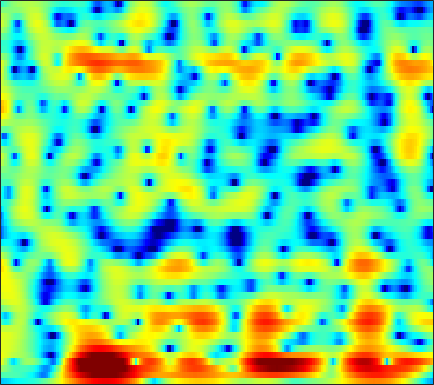

The file beside this chart, header and first rows:
-7.4103, -7.1123, -6.7407, -6.3956, -6.1431, -5.8106, -5.4751, -5.2154, -4.8855, -4.6006, -4.3647, -4.2096, -4.0343, -3.8579, -3.701, -3.4474, -3.1238, -2.8262, -2.3583, -1.8114, -1.1821, -0.65101, 0.11112, 0.93004
-2.135, -2.03, -1.936, -1.893, -1.891, -1.933, -2.023, -2.12, -2.292, -2.522, -2.826, -3.118, -3.611, -4.239, -4.806, -5.703, -6.783, -7.71, -9.025, -10.08, -10.07, -9.027, -6.763, -4.237
1.181, 0.7298, 0.03677, -0.6955, -1.233, -1.841, -2.235, -2.372, -2.376, -2.279, -2.197, -2.208, -2.373, -2.726, -3.121, -3.834, -4.776, -5.654, -6.993, -8.354, -9.38, -9.514, -8.798, -7.193
4.266, 3.244, 1.466, -0.8701, -3.011, -5.87, -6.487, -5.097, -2.821, -1.062, 0.1101, 0.6553, 1.013, 1.025, 0.8381, 0.3245, -0.4976, -1.29, -2.496, -3.775, -5.114, -6.192, -7.845, -9.796
4.347, 4.079, 3.658, 3.205, 2.87, 2.469, 2.141, 1.935, 1.697, 1.448, 1.149, 0.8632, 0.3625, -0.294, -0.9089, -1.915, -3.142, -4.194, -5.793, -7.721, -10.22, -12.65, -16.88, -19.63
3.871, 3.814, 3.682, 3.484, 3.3, 3.016, 2.684, 2.405, 1.988, 1.516, 0.9782, 0.5322, -0.1397, -0.8948, -1.514, -2.424, -3.406, -4.184, -5.307, -6.495, -7.593, -8.208, -8.675, -8.662
3.814, 3.793, 3.708, 3.557, 3.404, 3.146, 2.826, 2.543, 2.109, 1.614, 1.046, 0.5696, -0.126, -0.8928, -1.511, -2.393, -3.333, -4.069, -5.072, -6.026, -6.849, -7.369, -7.888, -8.095
3.963, 3.92, 3.831, 3.702, 3.574, 3.36, 3.091, 2.845, 2.452, 1.971, 1.4, 0.9159, 0.1919, -0.6233, -1.278, -2.225, -3.254, -4.084, -5.283, -6.694, -8.515, -10.32, -13.7, -19.55
2.881, 2.723, 2.578, 2.532, 2.547, 2.596, 2.613, 2.572, 2.391, 2.043, 1.51, 0.9705, 0.08622, -0.9759, -1.85, -3.042, -4.145, -4.83, -5.497, -5.977, -6.292, -6.415, -6.416, -6.329
-1.975, -3.268, -4.308, -3.588, -2.267, -0.4444, 0.9755, 1.707, 2.256, 2.337, 1.961, 1.368, 0.1292, -1.733, -3.65, -7.292, -13.26, -19.49, -13.7, -8.457, -5.312, -3.625, -1.987, -0.8025
-4.772, -6.117, -7.303, -6.077, -4.13, -1.688, 0.1359, 1.091, 1.859, 2.148, 1.99, 1.597, 0.7673, -0.3654, -1.387, -2.801, -4.009, -4.518, -4.481, -3.804, -2.784, -1.954, -1.015, -0.139
-0.8552, -0.3623, 0.2029, 0.7782, 1.226, 1.792, 2.258, 2.499, 2.652, 2.571, 2.254, 1.874, 1.192, 0.3241, -0.404, -1.421, -2.437, -3.12, -3.876, -4.368, -4.501, -4.4, -3.988, -3.208
2.163, 2.56, 2.998, 3.332, 3.516, 3.659, 3.674, 3.593, 3.336, 2.91, 2.302, 1.715, 0.7402, -0.4462, -1.489, -3.109, -5.038, -6.756, -9.504, -12.84, -16, -16.05, -13.1, -9.964
3.57, 3.798, 4.031, 4.159, 4.177, 4.096, 3.884, 3.636, 3.174, 2.547, 1.748, 1.028, -0.1094, -1.456, -2.622, -4.401, -6.453, -8.195, -10.77, -13.4, -15.37, -15.67, -14.45, -12.35
4.088, 4.269, 4.404, 4.413, 4.341, 4.142, 3.815, 3.489, 2.941, 2.254, 1.418, 0.6899, -0.416, -1.706, -2.797, -4.4, -6.173, -7.591, -9.539, -11.47, -13.21, -14.16, -14.57, -14.17
4.456, 4.572, 4.587, 4.465, 4.297, 3.982, 3.579, 3.223, 2.672, 2.039, 1.303, 0.6763, -0.2966, -1.428, -2.39, -3.87, -5.58, -7.043, -9.318, -12.13, -15.9, -20.18, -35.28, -24.35
5.06, 4.954, 4.638, 4.169, 3.744, 3.124, 2.519, 2.107, 1.633, 1.228, 0.8381, 0.5053, -0.03351, -0.7275, -1.385, -2.457, -3.758, -4.881, -6.556, -8.342, -10.07, -11.16, -11.83, -11.77
6.195, 5.661, 4.67, 3.337, 2.13, 0.3366, -1.342, -2.134, -2.215, -1.496, -0.6146, -0.09526, 0.3382, 0.4145, 0.2416, -0.2811, -1.16, -2.047, -3.55, -5.399, -7.594, -9.304, -10.98, -10.77
5.862, 5.047, 3.597, 1.613, -0.3631, -4.016, -9.821, -15.36, -10.64, -5.665, -2.834, -1.443, -0.2245, 0.4671, 0.721, 0.743, 0.3818, -0.1453, -1.214, -2.823, -5.045, -7.203, -9.727, -9.144
2.541, 1.896, 0.8626, -0.3588, -1.373, -2.757, -3.946, -4.549, -4.855, -4.638, -4.075, -3.548, -2.785, -2.041, -1.539, -1.001, -0.6248, -0.4753, -0.4434, -0.5587, -0.7122, -0.7845, -0.6904, -0.3632
-1.15, -1.461, -1.947, -2.558, -3.107, -3.941, -4.902, -5.699, -6.806, -7.85, -8.502, -8.416, -7.452, -5.868, -4.614, -3.087, -1.804, -1.01, -0.1491, 0.5348, 1.07, 1.422, 1.837, 2.269
-5.694, -5.336, -4.984, -4.857, -4.941, -5.358, -6.212, -7.209, -9.217, -12.62, -19.59, -28.27, -15.11, -9.315, -6.584, -3.942, -2.007, -0.8662, 0.3412, 1.275, 2, 2.438, 2.901, 3.284
-11.42, -9.462, -7.597, -6.336, -5.706, -5.239, -5.125, -5.246, -5.618, -6.073, -6.315, -6.136, -5.32, -4.03, -2.966, -1.609, -0.4163, 0.3503, 1.199, 1.873, 2.4, 2.706, 3.021, 3.203
-11.07, -9.408, -7.467, -5.862, -4.881, -3.82, -3.009, -2.538, -2.048, -1.637, -1.252, -0.949, -0.5029, -0.02997, 0.3384, 0.8105, 1.219, 1.477, 1.756, 1.967, 2.107, 2.175, 2.217, 2.183
-9.168, -7.84, -6.041, -4.36, -3.234, -1.922, -0.8343, -0.1521, 0.6027, 1.188, 1.631, 1.882, 2.11, 2.212, 2.209, 2.099, 1.878, 1.643, 1.275, 0.8911, 0.5536, 0.3674, 0.2075, 0.1583
-10.27, -7.717, -5.058, -2.968, -1.664, -0.2013, 0.9922, 1.74, 2.545, 3.134, 3.516, 3.663, 3.665, 3.445, 3.114, 2.438, 1.475, 0.55, -0.9677, -2.693, -4.293, -4.978, -4.821, -3.842
-6.543, -5.144, -3.428, -1.906, -0.8653, 0.3876, 1.491, 2.21, 3.003, 3.601, 3.961, 4.063, 3.958, 3.551, 3.034, 2.023, 0.5802, -0.8508, -3.389, -7.093, -13.17, -20.12, -13.57, -8.1
-3.7, -3.614, -3.324, -2.764, -2.14, -1.075, 0.1242, 1.006, 2.051, 2.859, 3.382, 3.571, 3.537, 3.157, 2.654, 1.682, 0.39, -0.7608, -2.433, -4.091, -5.379, -5.834, -5.603, -4.703
-3.857, -5.194, -7.434, -9.21, -8.608, -5.629, -2.565, -0.7139, 1.188, 2.515, 3.364, 3.708, 3.801, 3.494, 3.01, 2.016, 0.6312, -0.662, -2.678, -4.911, -6.716, -7.171, -6.252, -4.508
-3.368, -4.748, -7.155, -9.3, -8.776, -5.669, -2.584, -0.7548, 1.105, 2.421, 3.262, 3.618, 3.755, 3.512, 3.058, 2.105, 0.6851, -0.7616, -3.356, -7.179, -13.16, -15.68, -9.825, -5.451
-2.186, -2.307, -2.447, -2.385, -2.122, -1.485, -0.6313, 0.05506, 0.9128, 1.622, 2.134, 2.375, 2.484, 2.337, 2.062, 1.468, 0.6305, -0.1278, -1.254, -2.334, -3.111, -3.329, -3.05, -2.303
-1.291, -1.157, -1.046, -0.9285, -0.8066, -0.5674, -0.2445, 0.049, 0.4751, 0.8947, 1.262, 1.467, 1.617, 1.607, 1.505, 1.217, 0.797, 0.4215, -0.1195, -0.6169, -1.005, -1.194, -1.282, -1.174
0.1966, 0.06695, -0.2096, -0.5439, -0.7815, -0.9938, -0.998, -0.8319, -0.4015, 0.1823, 0.7769, 1.169, 1.561, 1.765, 1.78, 1.624, 1.285, 0.9241, 0.3457, -0.2866, -0.8856, -1.25, -1.56, -1.625
2.246, 1.621, 0.5517, -0.8471, -2.102, -3.879, -5.005, -4.744, -3.111, -1.145, 0.5322, 1.51, 2.434, 2.951, 3.067, 2.916, 2.399, 1.784, 0.6731, -0.7779, -2.431, -3.63, -4.734, -4.779
3.163, 2.299, 0.8475, -1.102, -3.112, -7.046, -12.51, -11.24, -5.408, -1.54, 0.9739, 2.274, 3.428, 4.026, 4.161, 3.921, 3.207, 2.337, 0.6611, -1.764, -5.363, -9.497, -21.73, -15.91
1.014, 0.2822, -0.5668, -1.246, -1.632, -1.936, -1.81, -1.354, -0.3286, 0.9162, 2.1, 2.827, 3.519, 3.855, 3.877, 3.567, 2.88, 2.104, 0.7137, -1.023, -3.05, -4.599, -6.309, -7.232
-4.25, -5.699, -5.94, -4.53, -3.216, -1.639, -0.3241, 0.5365, 1.557, 2.434, 3.155, 3.577, 3.949, 4.089, 4.017, 3.705, 3.122, 2.517, 1.489, 0.2223, -1.252, -2.5, -4.355, -6.507
-7.823, -11.74, -11.29, -6.652, -4.107, -1.709, -0.02093, 0.9484, 1.955, 2.718, 3.264, 3.55, 3.771, 3.811, 3.716, 3.427, 2.949, 2.467, 1.666, 0.6689, -0.5184, -1.547, -3.119, -4.994
-0.6718, -1.205, -1.434, -1.132, -0.6946, -0.01612, 0.6461, 1.091, 1.593, 1.989, 2.282, 2.426, 2.521, 2.484, 2.383, 2.12, 1.734, 1.358, 0.7559, 0.04877, -0.7465, -1.385, -2.288, -3.194
2.866, 2.473, 2.005, 1.62, 1.386, 1.14, 0.9695, 0.8874, 0.8533, 0.8855, 0.9756, 1.042, 1.086, 1.038, 0.9335, 0.6841, 0.3239, -0.0008513, -0.4871, -0.9951, -1.513, -1.878, -2.366, -2.817
5.565, 5.04, 4.22, 3.257, 2.458, 1.319, 0.1961, -0.5137, -1.075, -1.114, -0.7902, -0.4701, -0.1301, 0.0172, -0.06045, -0.3777, -0.9159, -1.412, -2.076, -2.607, -2.921, -3.027, -3.065, -3.132
7.798, 7.154, 6.032, 4.534, 3.08, 0.5521, -2.971, -6.508, -10.45, -7.407, -3.921, -2.226, -0.8833, -0.3556, -0.4099, -1.049, -2.345, -3.772, -6.144, -8.104, -7.736, -6.395, -4.637, -3.559
7.304, 6.798, 5.827, 4.487, 3.2, 1.064, -1.531, -3.573, -5.241, -4.614, -3.031, -1.999, -1.106, -0.8343, -0.9932, -1.783, -3.321, -5.074, -8.459, -12.33, -10.89, -7.957, -5.082, -3.379
4.828, 4.587, 4.008, 3.183, 2.457, 1.394, 0.3363, -0.3461, -1.027, -1.372, -1.454, -1.431, -1.41, -1.475, -1.643, -2.013, -2.542, -2.991, -3.532, -3.79, -3.583, -3.178, -2.475, -1.78
3.202, 2.982, 2.481, 1.806, 1.232, 0.4471, -0.2939, -0.7886, -1.34, -1.748, -2.015, -2.147, -2.259, -2.296, -2.314, -2.281, -2.189, -2.09, -1.891, -1.586, -1.211, -0.883, -0.4339, -0.009085
2.845, 2.295, 1.375, 0.306, -0.5488, -1.634, -2.547, -3.082, -3.552, -3.85, -4.053, -4.165, -4.246, -4.244, -4.087, -3.697, -3.084, -2.513, -1.681, -0.8609, -0.1028, 0.4164, 1.024, 1.513
3.118, 2.05, 0.2936, -1.866, -3.717, -6.282, -8.214, -8.655, -8.213, -7.555, -7.262, -7.37, -7.931, -8.733, -9.019, -8.259, -6.311, -4.606, -2.531, -0.8576, 0.4609, 1.218, 2.001, 2.574
3.682, 2.327, 0.07538, -2.881, -5.843, -11.59, -21, -17.96, -12.18, -9.658, -8.681, -8.766, -10.11, -13.52, -19.23, -17.24, -9.167, -5.588, -2.354, -0.1655, 1.271, 1.967, 2.472, 2.642
3.843, 2.807, 1.164, -0.7882, -2.39, -4.517, -6.22, -6.944, -7.23, -7.007, -6.534, -6.184, -5.791, -5.387, -4.898, -3.739, -2.077, -0.7032, 0.9013, 2.132, 2.827, 2.989, 2.615, 1.471
0.9636, 0.5832, -0.2647, -1.519, -2.655, -4.457, -6.534, -8.171, -9.947, -10.16, -8.683, -7.161, -5.109, -3.303, -2.077, -0.6611, 0.6259, 1.456, 2.39, 3.017, 3.265, 3.159, 2.571, 1.349
-3.156, -2.787, -2.932, -3.672, -4.619, -6.406, -9.034, -11.88, -17.8, -20.04, -13.02, -9.51, -6.191, -3.783, -2.333, -0.7708, 0.4899, 1.243, 2.004, 2.495, 2.732, 2.739, 2.566, 2.244
-3.334, -3.115, -3.219, -3.715, -4.324, -5.329, -6.429, -7.159, -7.797, -7.646, -6.726, -5.661, -4.067, -2.504, -1.458, -0.2252, 0.7709, 1.375, 1.972, 2.353, 2.537, 2.569, 2.488, 2.331
-0.8831, -1.158, -1.695, -2.434, -3.072, -3.982, -4.764, -5.158, -5.257, -4.841, -3.978, -3.137, -1.928, -0.7273, 0.09905, 1.067, 1.811, 2.219, 2.577, 2.718, 2.655, 2.496, 2.157, 1.716
1.715, 1.148, 0.1673, -1.117, -2.31, -4.252, -6.476, -7.923, -8.242, -6.486, -4.114, -2.471, -0.6234, 0.8459, 1.732, 2.627, 3.222, 3.471, 3.543, 3.326, 2.829, 2.274, 1.331, 0.2041
3.127, 2.537, 1.503, 0.09283, -1.302, -3.815, -7.572, -11.55, -13.09, -7.643, -3.614, -1.494, 0.6015, 2.099, 2.917, 3.647, 4.032, 4.099, 3.878, 3.287, 2.3, 1.259, -0.5862, -3.055
2.242, 1.917, 1.363, 0.657, 0.03825, -0.8422, -1.641, -2.024, -1.997, -1.338, -0.2908, 0.5384, 1.562, 2.388, 2.848, 3.237, 3.345, 3.238, 2.83, 2.089, 0.9568, -0.1885, -2.207, -4.95
0.02938, 0.07598, 0.1191, 0.1426, 0.1395, 0.1326, 0.1686, 0.2541, 0.4536, 0.7709, 1.156, 1.471, 1.864, 2.179, 2.339, 2.439, 2.364, 2.182, 1.77, 1.151, 0.3046, -0.473, -1.701, -3.078
-3.072, -2.539, -1.774, -1.038, -0.5433, 0.01707, 0.4749, 0.7642, 1.088, 1.355, 1.572, 1.708, 1.837, 1.905, 1.91, 1.837, 1.686, 1.514, 1.198, 0.7787, 0.2794, -0.1462, -0.7662, -1.419
